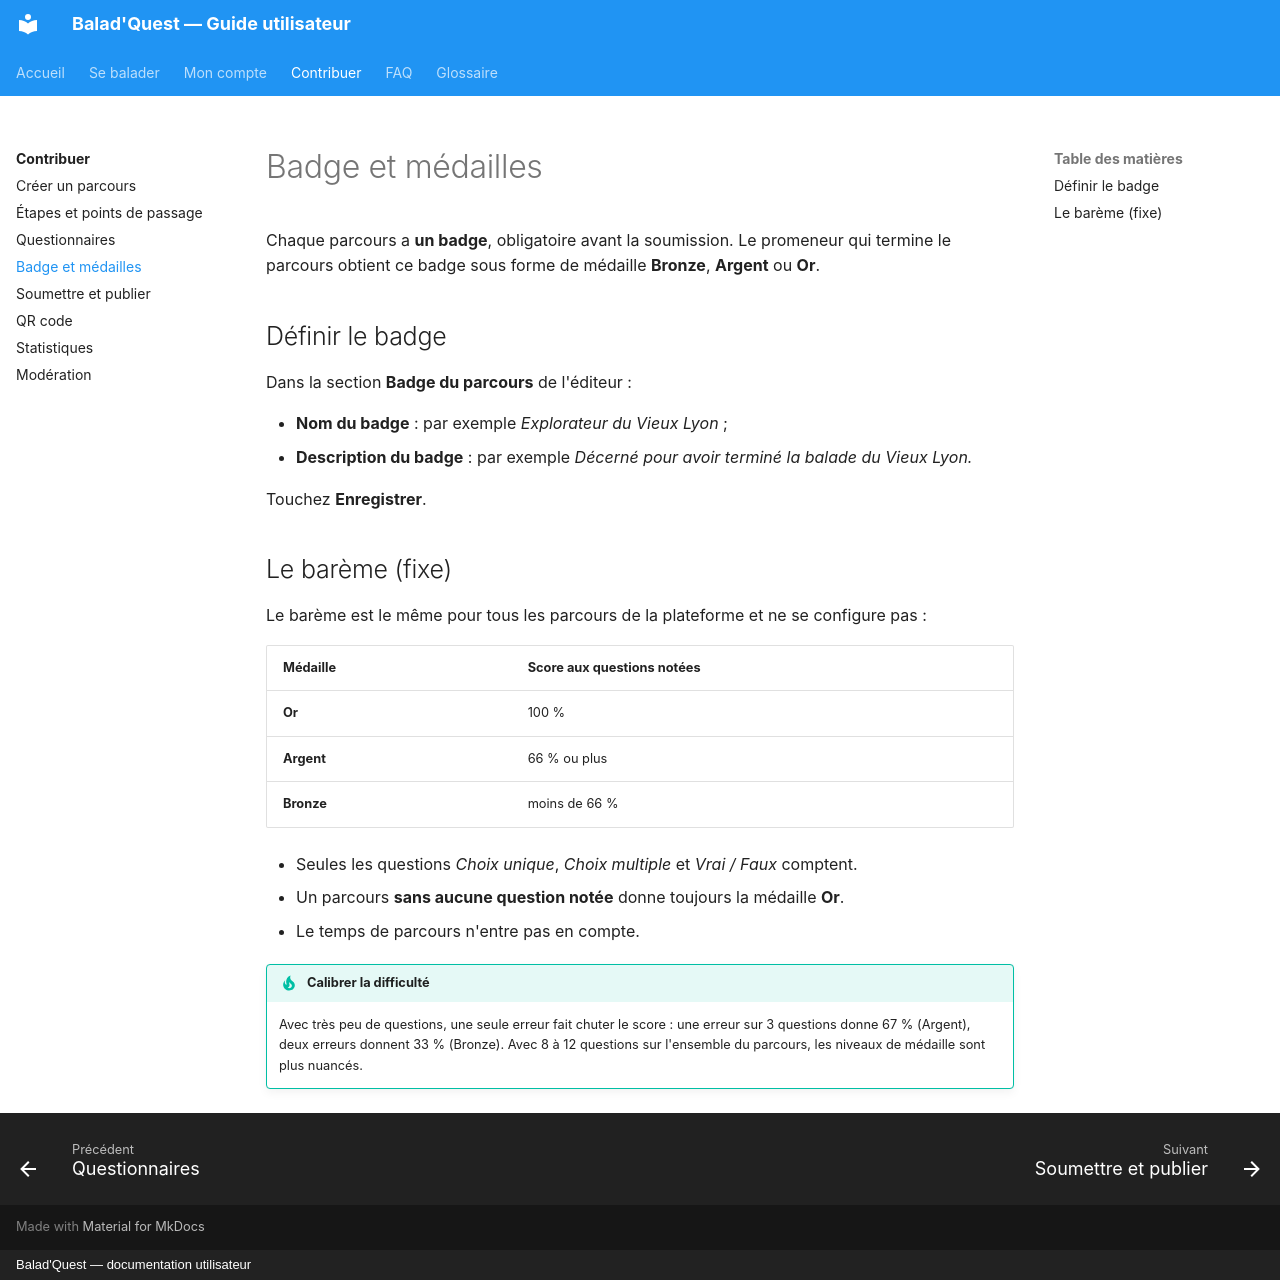

repository: morahk31/ai-project-parkours-docs · page: contribuer/badge/index.html · generator: mkdocs · copyright: Balad'Quest — documentation utilisateur

# Badge et médailles

Chaque parcours a **un badge**, obligatoire avant la soumission. Le promeneur qui termine le parcours obtient ce badge sous forme de médaille **Bronze**, **Argent** ou **Or**.

## Définir le badge

Dans la section **Badge du parcours** de l'éditeur :

- **Nom du badge** : par exemple *Explorateur du Vieux Lyon* ;
- **Description du badge** : par exemple *Décerné pour avoir terminé la balade du Vieux Lyon.*

Touchez **Enregistrer**.

## Le barème (fixe)

Le barème est le même pour tous les parcours de la plateforme et ne se configure pas :

| Médaille | Score aux questions notées |
| --- | --- |
| **Or** | 100 % |
| **Argent** | 66 % ou plus |
| **Bronze** | moins de 66 % |

- Seules les questions *Choix unique*, *Choix multiple* et *Vrai / Faux* comptent.
- Un parcours **sans aucune question notée** donne toujours la médaille **Or**.
- Le temps de parcours n'entre pas en compte.

!!! tip "Calibrer la difficulté"
    Avec très peu de questions, une seule erreur fait chuter le score : une erreur sur 3 questions donne 67 % (Argent), deux erreurs donnent 33 % (Bronze). Avec 8 à 12 questions sur l'ensemble du parcours, les niveaux de médaille sont plus nuancés.
